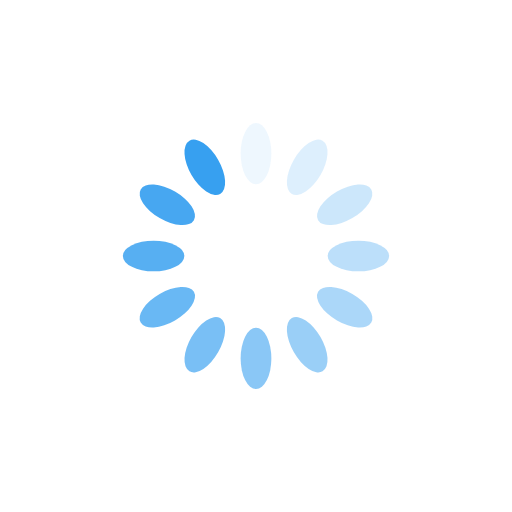
t = 0.00 s
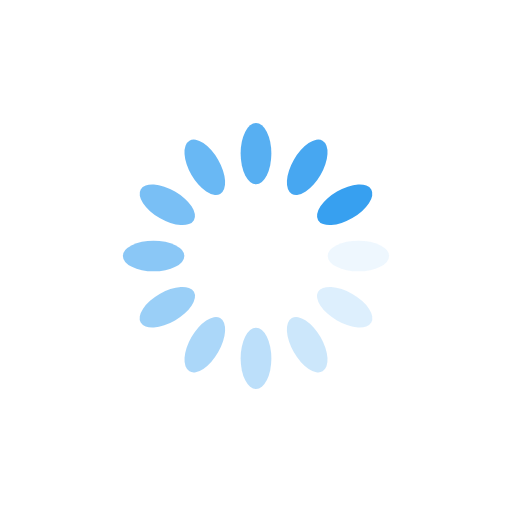
t = 0.25 s
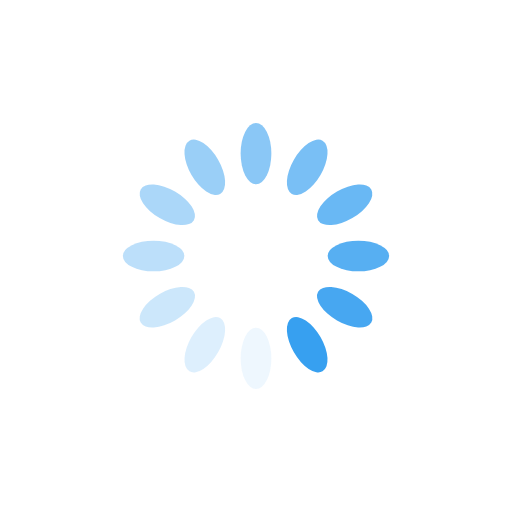
t = 0.50 s
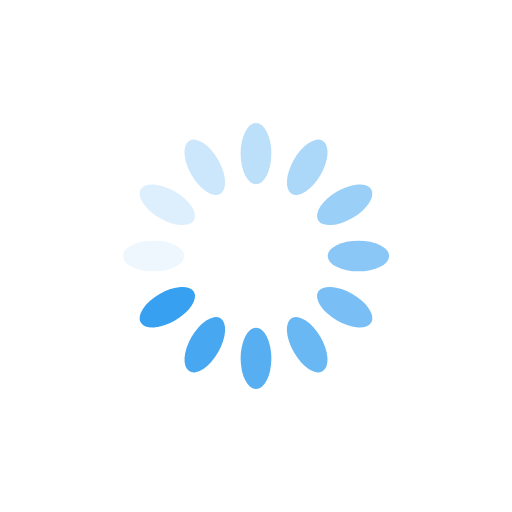
t = 0.75 s

The animated SVG that drew these frames (rendered in a browser with its animation timeline set to each time). Animation: 12 SMIL elements (animate=12); one cycle of 1.00 s, repeats indefinitely.

<?xml version="1.0" encoding="utf-8"?>
<svg xmlns="http://www.w3.org/2000/svg" xmlns:xlink="http://www.w3.org/1999/xlink" style="margin: auto; background: rgba(246, 246, 246, 0); display: block; shape-rendering: auto;" width="200px" height="200px" viewBox="0 0 100 100" preserveAspectRatio="xMidYMid">
<g transform="rotate(0 50 50)">
  <rect x="47" y="24" rx="3" ry="6" width="6" height="12" fill="#37a0f0">
    <animate attributeName="opacity" values="1;0" keyTimes="0;1" dur="1s" begin="-0.9166666666666666s" repeatCount="indefinite"></animate>
  </rect>
</g><g transform="rotate(30 50 50)">
  <rect x="47" y="24" rx="3" ry="6" width="6" height="12" fill="#37a0f0">
    <animate attributeName="opacity" values="1;0" keyTimes="0;1" dur="1s" begin="-0.8333333333333334s" repeatCount="indefinite"></animate>
  </rect>
</g><g transform="rotate(60 50 50)">
  <rect x="47" y="24" rx="3" ry="6" width="6" height="12" fill="#37a0f0">
    <animate attributeName="opacity" values="1;0" keyTimes="0;1" dur="1s" begin="-0.75s" repeatCount="indefinite"></animate>
  </rect>
</g><g transform="rotate(90 50 50)">
  <rect x="47" y="24" rx="3" ry="6" width="6" height="12" fill="#37a0f0">
    <animate attributeName="opacity" values="1;0" keyTimes="0;1" dur="1s" begin="-0.6666666666666666s" repeatCount="indefinite"></animate>
  </rect>
</g><g transform="rotate(120 50 50)">
  <rect x="47" y="24" rx="3" ry="6" width="6" height="12" fill="#37a0f0">
    <animate attributeName="opacity" values="1;0" keyTimes="0;1" dur="1s" begin="-0.5833333333333334s" repeatCount="indefinite"></animate>
  </rect>
</g><g transform="rotate(150 50 50)">
  <rect x="47" y="24" rx="3" ry="6" width="6" height="12" fill="#37a0f0">
    <animate attributeName="opacity" values="1;0" keyTimes="0;1" dur="1s" begin="-0.5s" repeatCount="indefinite"></animate>
  </rect>
</g><g transform="rotate(180 50 50)">
  <rect x="47" y="24" rx="3" ry="6" width="6" height="12" fill="#37a0f0">
    <animate attributeName="opacity" values="1;0" keyTimes="0;1" dur="1s" begin="-0.4166666666666667s" repeatCount="indefinite"></animate>
  </rect>
</g><g transform="rotate(210 50 50)">
  <rect x="47" y="24" rx="3" ry="6" width="6" height="12" fill="#37a0f0">
    <animate attributeName="opacity" values="1;0" keyTimes="0;1" dur="1s" begin="-0.3333333333333333s" repeatCount="indefinite"></animate>
  </rect>
</g><g transform="rotate(240 50 50)">
  <rect x="47" y="24" rx="3" ry="6" width="6" height="12" fill="#37a0f0">
    <animate attributeName="opacity" values="1;0" keyTimes="0;1" dur="1s" begin="-0.25s" repeatCount="indefinite"></animate>
  </rect>
</g><g transform="rotate(270 50 50)">
  <rect x="47" y="24" rx="3" ry="6" width="6" height="12" fill="#37a0f0">
    <animate attributeName="opacity" values="1;0" keyTimes="0;1" dur="1s" begin="-0.16666666666666666s" repeatCount="indefinite"></animate>
  </rect>
</g><g transform="rotate(300 50 50)">
  <rect x="47" y="24" rx="3" ry="6" width="6" height="12" fill="#37a0f0">
    <animate attributeName="opacity" values="1;0" keyTimes="0;1" dur="1s" begin="-0.08333333333333333s" repeatCount="indefinite"></animate>
  </rect>
</g><g transform="rotate(330 50 50)">
  <rect x="47" y="24" rx="3" ry="6" width="6" height="12" fill="#37a0f0">
    <animate attributeName="opacity" values="1;0" keyTimes="0;1" dur="1s" begin="0s" repeatCount="indefinite"></animate>
  </rect>
</g>
<!-- [ldio] generated by https://loading.io/ --></svg>
